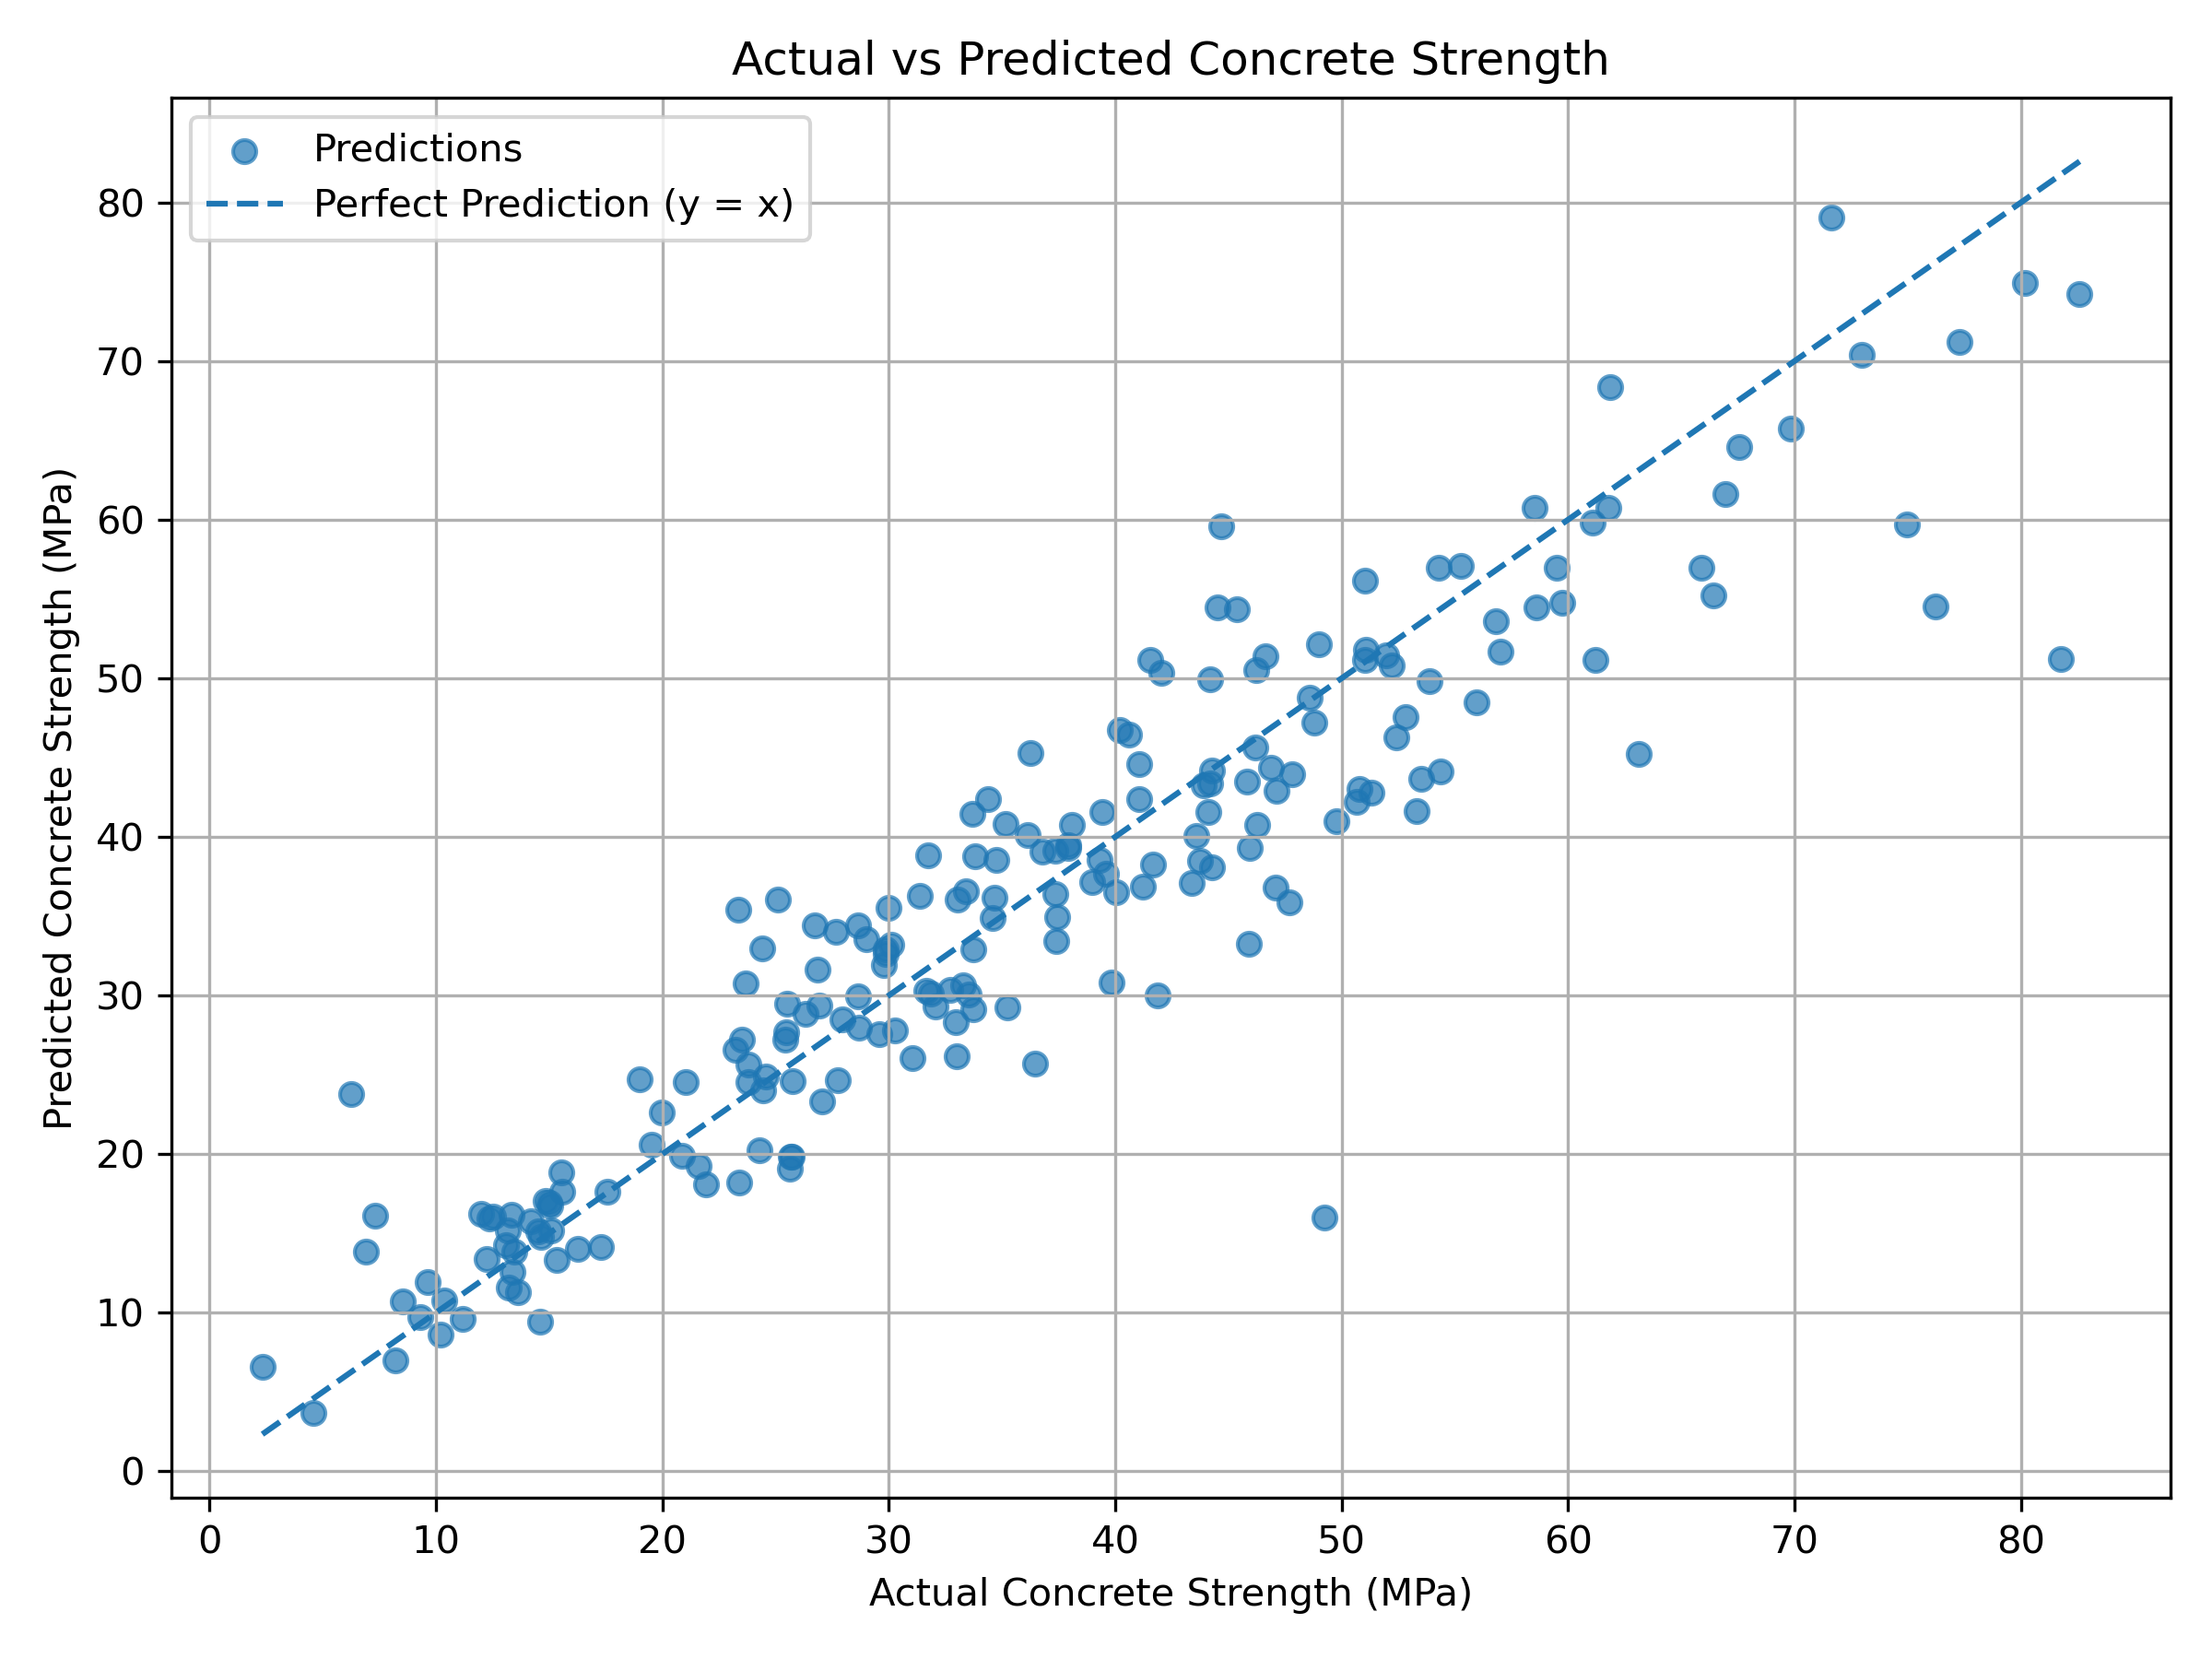

Generate this figure with Python:

import pandas as pd
import numpy as np
import matplotlib.pyplot as plt

from pathlib import Path

from sklearn.model_selection import train_test_split, KFold, cross_val_score, GridSearchCV
from sklearn.linear_model import LinearRegression, Ridge
from sklearn.preprocessing import PolynomialFeatures, StandardScaler
from sklearn.pipeline import Pipeline
from sklearn.metrics import mean_squared_error, mean_absolute_error

# --------------------------------
# 1. Load dataset and remove duplicates
# --------------------------------

folder = Path(__file__).parent
file_path = folder / "concrete_strength.csv"

concrete = pd.read_csv(file_path)

concrete = concrete.drop_duplicates()

target = "Concrete compressive strength"

X = concrete.drop(columns=target)
y = concrete[target]

print("CONCRETE STRENGTH DATASET")
print("-------------------------")
print("Total rows after removing duplicates:", len(concrete))
print("Number of input features:", X.shape[1])

# --------------------------------
# 2. Split data into training and testing
# --------------------------------

X_train, X_test, y_train, y_test = train_test_split(
    X,
    y,
    test_size=0.20,
    random_state=42
)

print("\nTraining rows:", len(X_train))
print("Testing rows:", len(X_test))

# --------------------------------
# 3. Create five-fold cross-validation
# --------------------------------

kf = KFold(
    n_splits=5,
    shuffle=True,
    random_state=42
)

# --------------------------------
# 4. Linear Regression baseline
# --------------------------------

linear_model = LinearRegression()

baseline_scores = cross_val_score(
    linear_model,
    X_train,
    y_train,
    cv=kf,
    scoring="neg_root_mean_squared_error"
)

baseline_rmse = -baseline_scores
baseline_mean = np.mean(baseline_rmse)

print("\nLINEAR REGRESSION BASELINE")
print("-------------------------")

for i, score in enumerate(baseline_rmse, start=1):
    print(f"Fold {i} RMSE: {score:.4f}")

print(f"Mean Baseline CV RMSE: {baseline_mean:.4f} MPa")

# --------------------------------
# 5. Create Polynomial + Scaling + Ridge pipeline
# --------------------------------

pipeline = Pipeline([
    ("polynomial", PolynomialFeatures(include_bias=False)),
    ("scaler", StandardScaler()),
    ("ridge", Ridge())
])

# Parameters to test
parameters = {
    "polynomial__degree": [1, 2, 3],
    "ridge__alpha": [0.01, 0.1, 1, 10, 100]
}

# --------------------------------
# 6. Tune model using GridSearchCV
# --------------------------------

search = GridSearchCV(
    estimator=pipeline,
    param_grid=parameters,
    cv=kf,
    scoring="neg_root_mean_squared_error",
    n_jobs=-1,
    return_train_score=False
)

search.fit(X_train, y_train)

# --------------------------------
# 7. Display three highest-ranked settings
# --------------------------------

results = pd.DataFrame(search.cv_results_)

results = results.sort_values("rank_test_score")

print("\nTOP THREE MODEL SETTINGS")
print("-------------------------")

top_three = results.head(3)

for index, row in top_three.iterrows():
    degree = row["param_polynomial__degree"]
    alpha = row["param_ridge__alpha"]
    rmse = -row["mean_test_score"]
    rank = row["rank_test_score"]

    print(f"\nRank: {rank}")
    print(f"Polynomial Degree: {degree}")
    print(f"Ridge Alpha: {alpha}")
    print(f"Mean CV RMSE: {rmse:.4f} MPa")

# --------------------------------
# 8. Evaluate the best model on test data
# --------------------------------

best_model = search.best_estimator_

predictions = best_model.predict(X_test)

test_rmse = np.sqrt(mean_squared_error(y_test, predictions))
test_mae = mean_absolute_error(y_test, predictions)

print("\nBEST MODEL")
print("-------------------------")
print("Best Parameters:", search.best_params_)
print(f"Best Mean CV RMSE: {-search.best_score_:.4f} MPa")

print("\nTEST RESULTS")
print("-------------------------")
print(f"Test RMSE: {test_rmse:.4f} MPa")
print(f"Test MAE: {test_mae:.4f} MPa")

# --------------------------------
# 9. Compare baseline and tuned model
# --------------------------------

print("\nMODEL COMPARISON")
print("-------------------------")
print(f"Baseline CV RMSE: {baseline_mean:.4f} MPa")
print(f"Tuned CV RMSE: {-search.best_score_:.4f} MPa")

if -search.best_score_ < baseline_mean:
    print("Tuned model performs better than the baseline.")
else:
    print("Baseline model performs better.")

# --------------------------------
# 10. Plot actual vs predicted values
# --------------------------------

plt.figure(figsize=(8, 6))

plt.scatter(y_test, predictions, alpha=0.7, label="Predictions")

minimum = min(y_test.min(), predictions.min())
maximum = max(y_test.max(), predictions.max())

plt.plot(
    [minimum, maximum],
    [minimum, maximum],
    linestyle="--",
    label="Perfect Prediction (y = x)"
)

plt.xlabel("Actual Concrete Strength (MPa)")
plt.ylabel("Predicted Concrete Strength (MPa)")
plt.title("Actual vs Predicted Concrete Strength")

plt.legend()
plt.grid(True)
plt.tight_layout()

plot_path = folder / "task3_concrete.png"
plt.savefig(plot_path, dpi=300)

plt.show()

print("\nPlot saved as task3_concrete.png")

# --------------------------------
# 11. Save results in notes file
# --------------------------------

notes_path = folder / "lab9_notes.txt"

with open(notes_path, "a", encoding="utf-8") as file:

    file.write("\n\nTASK 3: CONCRETE STRENGTH MODEL\n")
    file.write("--------------------------------\n")

    file.write(f"Rows after duplicate removal: {len(concrete)}\n")
    file.write(f"Training rows: {len(X_train)}\n")
    file.write(f"Testing rows: {len(X_test)}\n")

    file.write(f"Baseline CV RMSE: {baseline_mean:.4f} MPa\n")
    file.write(f"Tuned CV RMSE: {-search.best_score_:.4f} MPa\n")

    file.write(f"Best parameters: {search.best_params_}\n")
    file.write(f"Test RMSE: {test_rmse:.4f} MPa\n")
    file.write(f"Test MAE: {test_mae:.4f} MPa\n")

    file.write("\nTop three settings:\n")

    for index, row in top_three.iterrows():
        file.write(
            f"Degree: {row['param_polynomial__degree']}, "
            f"Alpha: {row['param_ridge__alpha']}, "
            f"Mean CV RMSE: {-row['mean_test_score']:.4f} MPa\n"
        )

    file.write(
        "\nDegree-2 interaction example: Cement multiplied by Water.\n"
    )

    file.write(
        "Scaling is inside the pipeline to prevent data leakage. "
        "Each CV training fold learns its own scaling values.\n"
    )

print("Task 3 results also saved in lab9_notes.txt")
